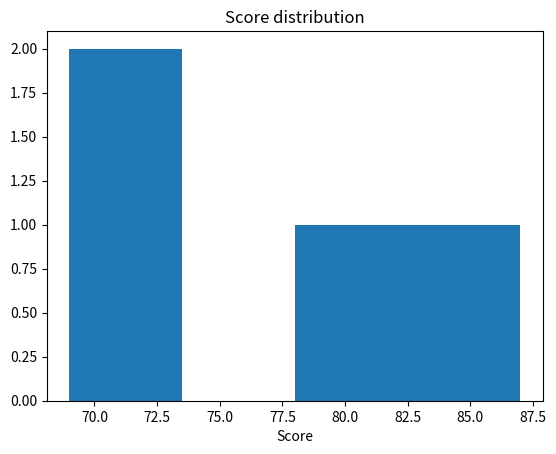

This chart was generated by the following Python code:
import matplotlib
matplotlib.use("Agg")
import matplotlib.pyplot as plt
import pandas as pd

data = pd.DataFrame({
    "city": ["Ankara", "Izmir", "Bursa", "Adana"],
    "score": [87, 71, 69, 78],
    "hours": [12, 6, 5, 9],
})

from pathlib import Path

fig, ax = plt.subplots()
ax.hist(data["score"], bins=4)
ax.set_title("Score distribution")
ax.set_xlabel("Score")

fig.savefig("chart.png", dpi=150, bbox_inches="tight")
plt.close(fig)

path = Path("chart.png")
print(path.exists())
print(path.stat().st_size > 0)
print(ax.get_title())
